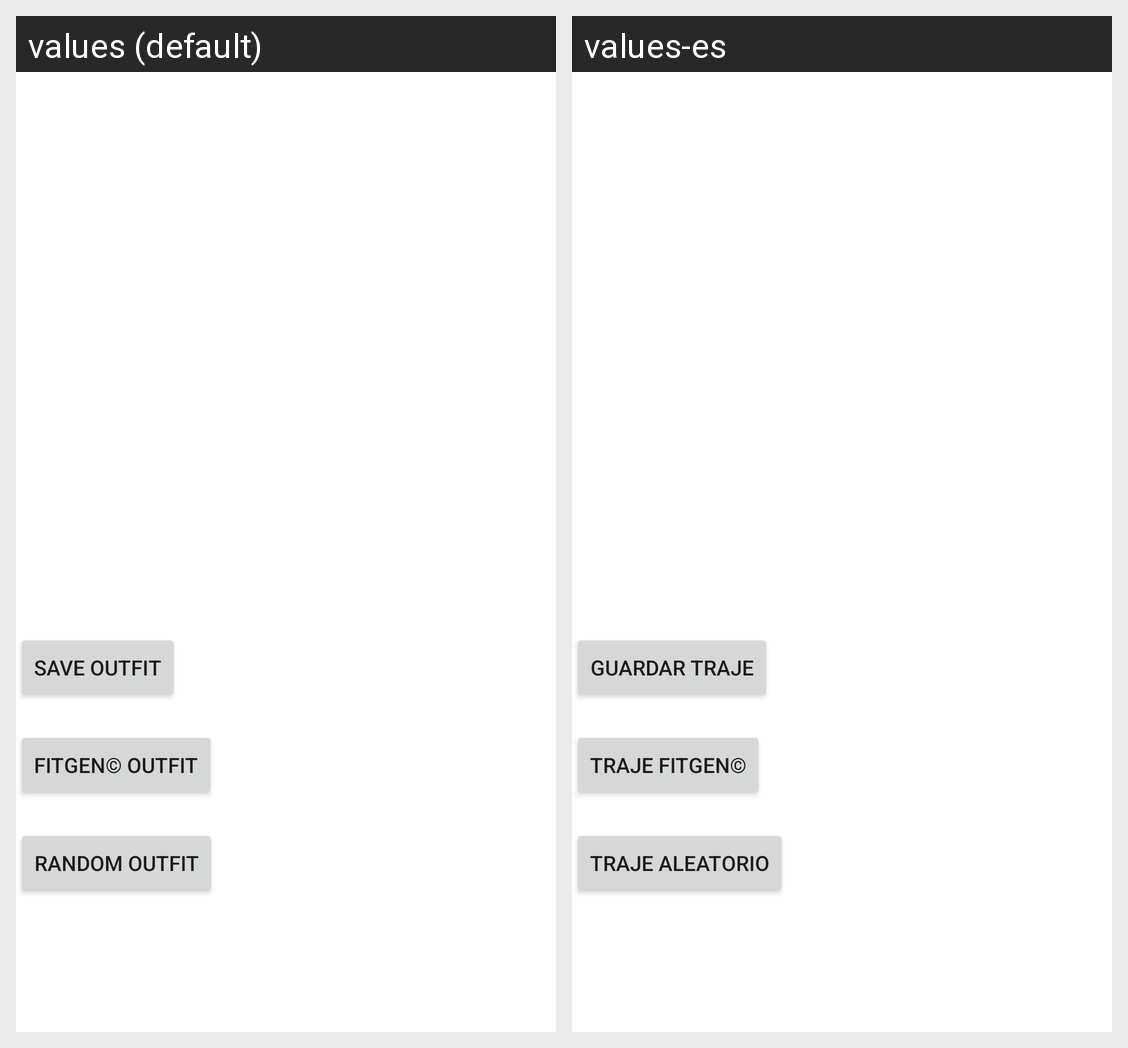

The same Android screen rendered under two of its app's locales, left to right. List the strings drawn on it with the default value and each locale's translation.
Android screen res/layout/activity_generate_outfit.xml rendered under 2 locales, left to right: values (default), values-es. Device: Nexus 5 (rendered at 1080×1920; each locale shown at half size, 540×960, under a caption strip naming it); theme Theme.AppNameGoesHere.
Strings drawn on this screen, with the default value and each locale's value (text and hints the layout hard-codes, and strings that could not be matched under every locale, appear in the picture but are not listed):

save_outfit
  values: Save Outfit
  values-es: Guardar traje

monochrome_outfit
  values: FitGen© Outfit
  values-es: Traje FitGen©

random_outfit
  values: Random Outfit
  values-es: Traje aleatorio
